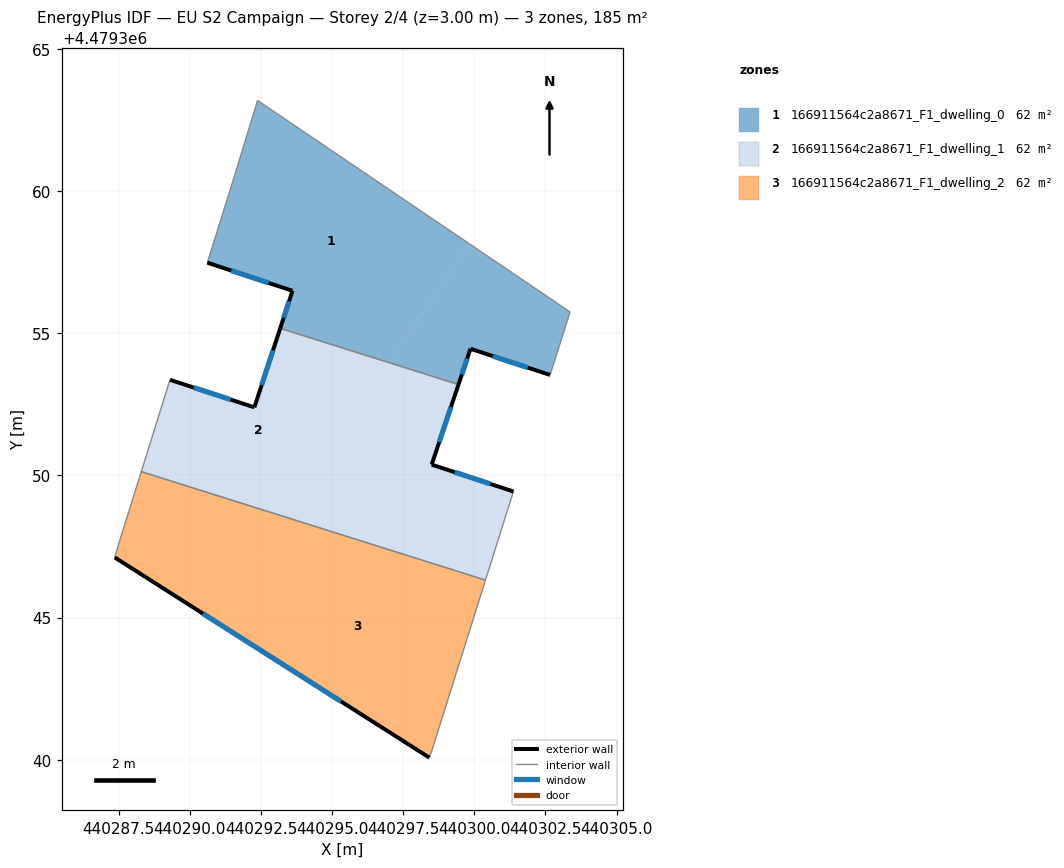
=== STOREY PLAN SPEC (per zone: floor XY polygon, exterior-wall plan segments, windows/doors) ===
zone 1: 166911564c2a8671_F1_dwelling_0  (61.5 m²)
  floor: (440297.01, 4479353.96) (440299.84, 4479358.13) (440292.38, 4479363.18) (440291.46, 4479360.17) (440290.61, 4479357.48) (440293.60, 4479356.49) (440293.24, 4479355.37) (440293.84, 4479354.96)
  floor: (440302.66, 4479353.53) (440303.37, 4479355.75) (440299.84, 4479358.13) (440297.01, 4479353.96) (440299.44, 4479353.19) (440299.86, 4479354.45)
  floor: (440293.84, 4479354.96) (440293.24, 4479355.37) (440293.17, 4479355.17)
  exterior wall: (440302.66, 4479353.53) – (440299.86, 4479354.45)  [2.9 m]
    window: (440301.88, 4479353.79) – (440300.65, 4479354.19)  [1.7 m²]
  exterior wall: (440299.86, 4479354.45) – (440299.44, 4479353.19)  [1.3 m]
    window: (440299.74, 4479354.10) – (440299.56, 4479353.55)  [0.8 m²]
  exterior wall: (440293.17, 4479355.17) – (440293.60, 4479356.49)  [1.4 m]
    window: (440293.30, 4479355.54) – (440293.48, 4479356.12)  [0.8 m²]
  exterior wall: (440293.60, 4479356.49) – (440290.61, 4479357.48)  [3.2 m]
    window: (440292.76, 4479356.77) – (440291.45, 4479357.20)  [1.8 m²]
  interior walls: 5
zone 2: 166911564c2a8671_F1_dwelling_1  (61.5 m²)
  floor: (440293.34, 4479348.54) (440296.48, 4479353.17) (440293.84, 4479354.96) (440293.17, 4479355.17) (440292.27, 4479352.39) (440289.30, 4479353.36) (440288.29, 4479350.13)
  floor: (440296.48, 4479353.17) (440297.01, 4479353.96) (440293.84, 4479354.96)
  floor: (440297.94, 4479347.09) (440294.12, 4479349.68) (440293.34, 4479348.54)
  floor: (440300.39, 4479346.32) (440301.10, 4479348.56) (440301.37, 4479349.43) (440298.50, 4479350.38) (440299.44, 4479353.19) (440297.01, 4479353.96) (440294.12, 4479349.68) (440297.94, 4479347.09)
  exterior wall: (440299.44, 4479353.19) – (440298.50, 4479350.38)  [3.0 m]
    window: (440299.18, 4479352.40) – (440298.76, 4479351.17)  [1.7 m²]
  exterior wall: (440298.50, 4479350.38) – (440301.37, 4479349.43)  [3.0 m]
    window: (440299.31, 4479350.11) – (440300.57, 4479349.70)  [1.7 m²]
  exterior wall: (440289.30, 4479353.36) – (440292.27, 4479352.39)  [3.1 m]
    window: (440290.13, 4479353.09) – (440291.43, 4479352.66)  [1.8 m²]
  exterior wall: (440292.27, 4479352.39) – (440293.17, 4479355.17)  [2.9 m]
    window: (440292.52, 4479353.17) – (440292.92, 4479354.39)  [1.7 m²]
  interior walls: 5
zone 3: 166911564c2a8671_F1_dwelling_2  (61.5 m²)
  floor: (440300.16, 4479345.59) (440300.39, 4479346.32) (440297.94, 4479347.09)
  floor: (440298.51, 4479340.34) (440300.16, 4479345.59) (440297.94, 4479347.09) (440293.34, 4479348.54) (440290.87, 4479344.88) (440298.42, 4479340.08)
  floor: (440290.87, 4479344.88) (440293.34, 4479348.54) (440288.29, 4479350.13) (440287.43, 4479347.37) (440287.36, 4479347.11)
  exterior wall: (440298.42, 4479340.08) – (440287.36, 4479347.11)  [13.1 m]
    window: (440295.31, 4479342.05) – (440290.46, 4479345.14)  [7.6 m²]
  interior walls: 5

=== DERIVED (storey summary) ===
Building: EU S2 Campaign
Storey: 2 of 4  (floor level z = 3.00 m)
Storey gross floor area: 184.6 m²
Zones on this storey: 3
  - 166911564c2a8671_F1_dwelling_0: floor 61.5 m²; exterior wall 8.8 m (26.4 m²); 4 window(s) 5.1 m²; WWR 19.2%
  - 166911564c2a8671_F1_dwelling_1: floor 61.5 m²; exterior wall 12.0 m (36.1 m²); 4 window(s) 6.9 m²; WWR 19.2%
  - 166911564c2a8671_F1_dwelling_2: floor 61.5 m²; exterior wall 13.1 m (39.3 m²); 1 window(s) 7.6 m²; WWR 19.2%
Zone adjacency (shared interzone walls):
  - 166911564c2a8671_F1_dwelling_0 ↔ 166911564c2a8671_F1_dwelling_1
  - 166911564c2a8671_F1_dwelling_1 ↔ 166911564c2a8671_F1_dwelling_2